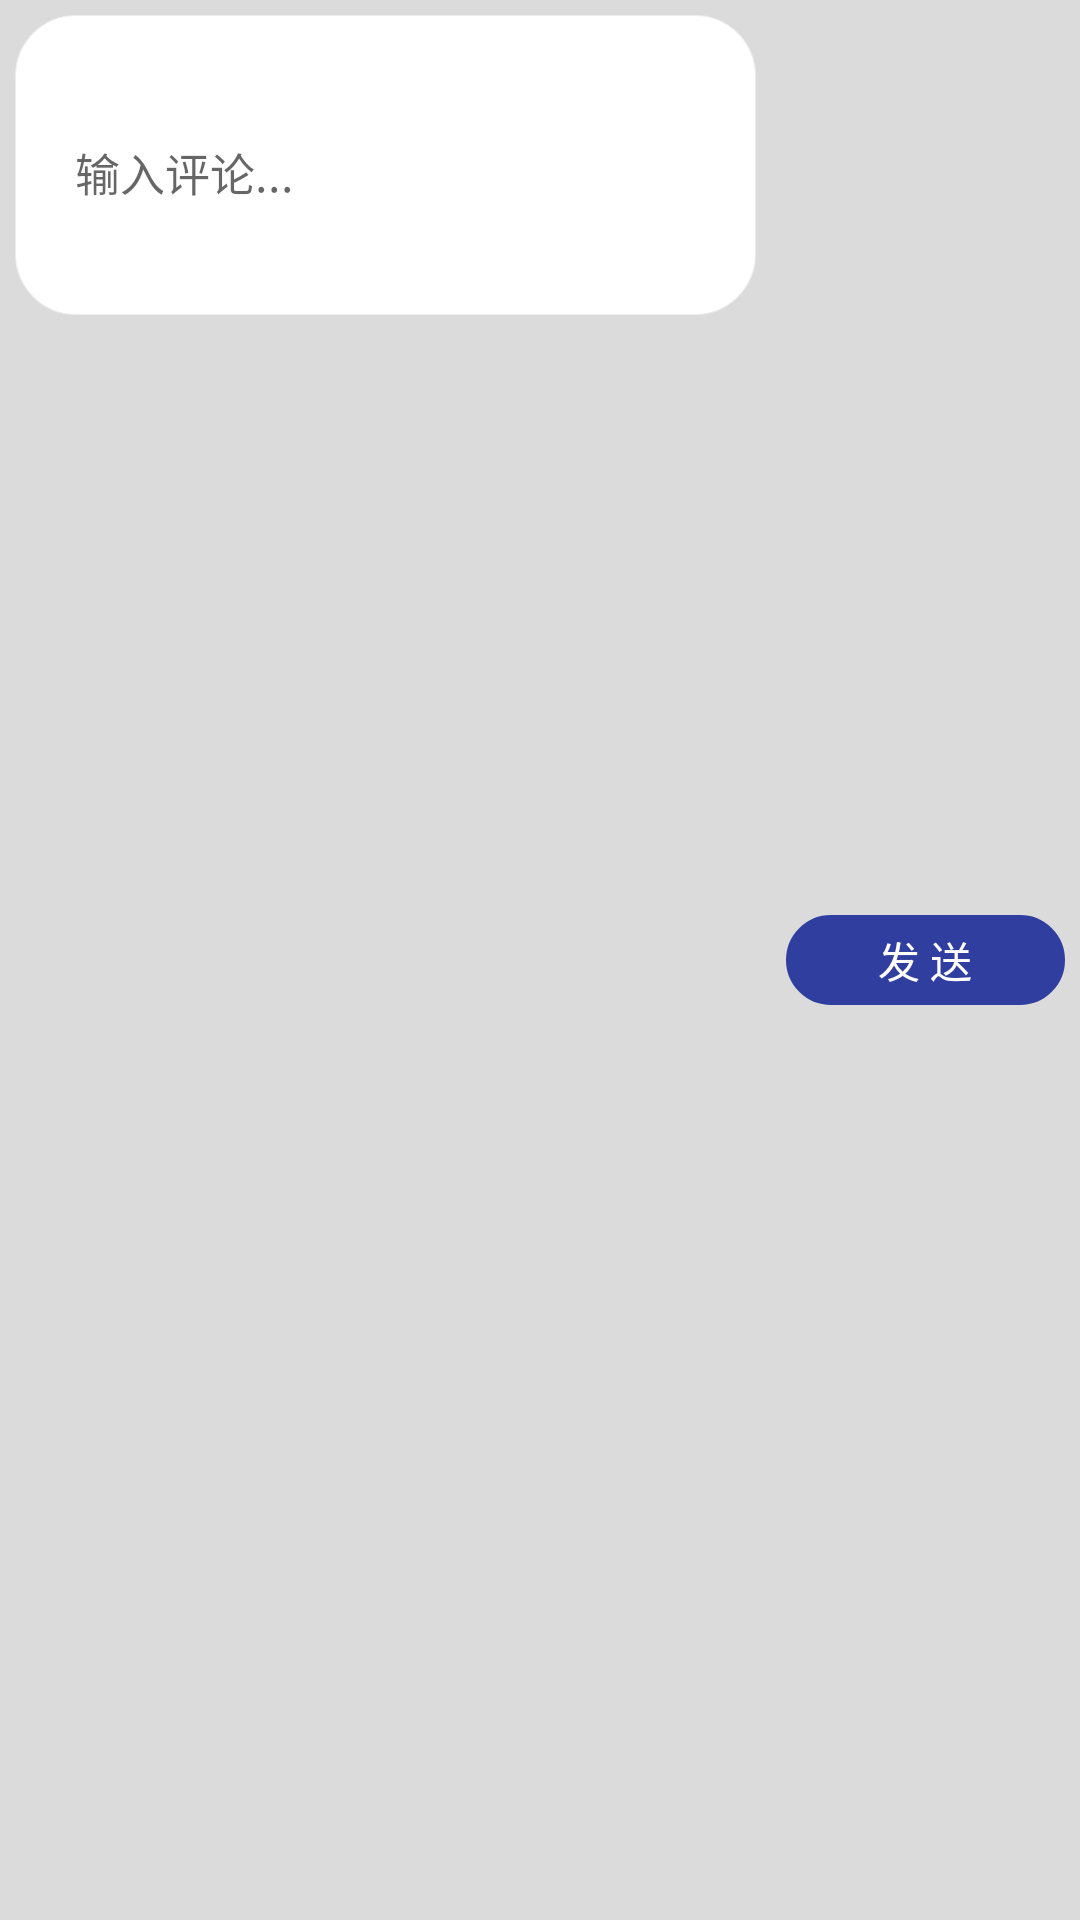

Layout XML and referenced resources for this Android screen:
<!-- AndroidManifest.xml: application theme AppTheme -->
<!-- res/layout/layout_comment_erea.xml -->
<?xml version="1.0" encoding="utf-8"?>
<LinearLayout xmlns:android="http://schemas.android.com/apk/res/android"
    android:layout_width="match_parent"
    android:layout_height="wrap_content"
    android:orientation="horizontal"
    android:background="@color/divider"
    >

    <EditText
        android:id="@+id/comment_et"
        android:layout_width="0dp"
        android:layout_height="100dp"
        android:layout_weight="8"
        android:background="@drawable/edittext_search_shape"
        android:hint="输入评论..."
        android:paddingRight="10dp"
        android:paddingTop="5dp"
        android:paddingLeft="20dp"
        android:layout_margin="5dp"
        android:textSize="15dp"
        android:textColor="@color/black"
        android:textCursorDrawable="@drawable/cursorcolor"
        />

    <TextView
        android:id="@+id/btn_sendcomment"
        android:layout_width="0dp"
        android:layout_height="30dp"
        android:layout_weight="3"
        android:gravity="center"
        android:textColor="@color/white"
        android:background="@drawable/btn_enabled_shape"
        android:layout_marginRight="5dp"
        android:layout_marginLeft="5dp"
        android:text="发 送"
        android:layout_gravity="center_vertical"
        />


</LinearLayout>
<!-- resources referenced by this layout -->
<resources>
  <color name="black">#000</color>
  <color name="divider">#dbdbdb</color>
  <color name="white">#ffffff</color>
  <!-- drawable btn_enabled_shape (drawable) -->
  <?xml version="1.0" encoding="utf-8"?>
  <shape xmlns:android="http://schemas.android.com/apk/res/android" android:shape="rectangle">
  
      <solid android:color="@color/colorPrimaryDark"></solid>
      <corners android:radius="20dp"></corners>
      <stroke
          android:width="0.7dp"
          android:color="@color/colorPrimaryDark"/>
  </shape>
  <!-- drawable cursorcolor (drawable) -->
  <?xml version="1.0" encoding="utf-8"?>
  <shape xmlns:android="http://schemas.android.com/apk/res/android" android:shape="rectangle">
      <size android:width="1dp" />
      <solid android:color="@color/white" />
  </shape>
  <!-- drawable edittext_search_shape (drawable) -->
  <?xml version="1.0" encoding="utf-8"?>
  <shape xmlns:android="http://schemas.android.com/apk/res/android" android:shape="rectangle">
  
      <solid android:color="#ffffff"></solid>
      <corners android:radius="20dp"></corners>
      <stroke
          android:width="0.7dp"
          android:color="#7fffffff"/>
  </shape>
  <style name="AppTheme" parent="Theme.AppCompat.Light.DarkActionBar">
          
          <item name="colorPrimary">@color/colorPrimary</item>
          <item name="colorPrimaryDark">@color/colorPrimaryDark</item>
          <item name="colorAccent">@color/colorAccent</item>
          <item name="actionSheetStyle">@style/ActionSheetStyleiOS7</item>
      </style>
  <color name="colorPrimaryDark">#303F9F</color>
  <color name="colorPrimary">#00000000</color>
  <color name="colorAccent">#FF4081</color>
</resources>
